The GitHub repository xtung6121/detection-instruction-using-extraction-feature contains a labelled image folder "trafic-dataset" with 2 categories: malware, normal. Examples follow, each with its label.

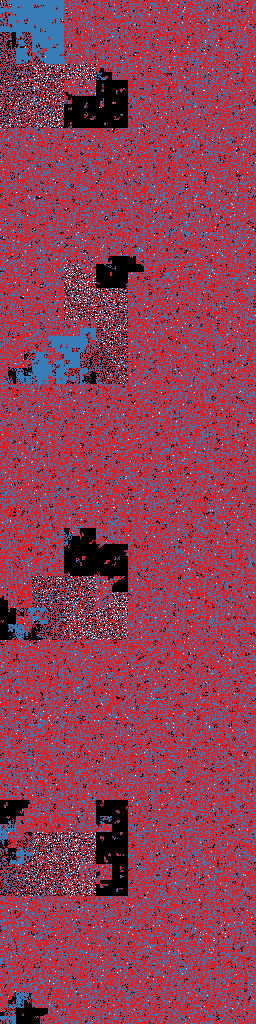
Label: malware

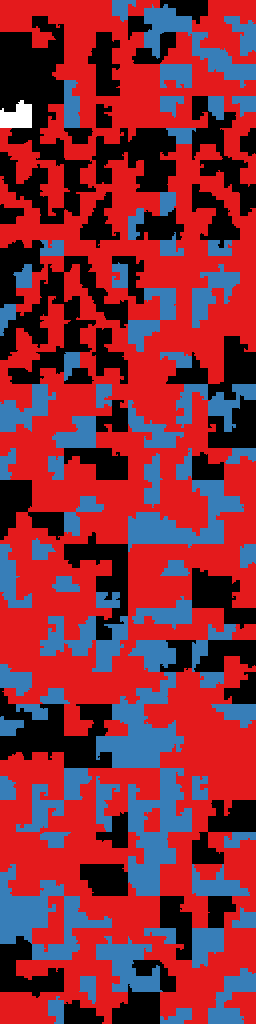
Label: normal

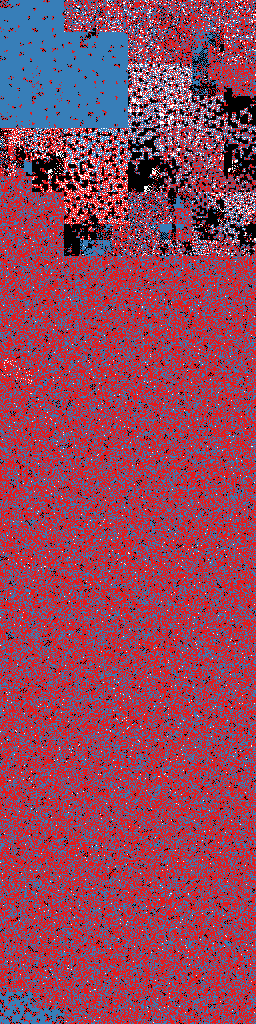
Label: malware

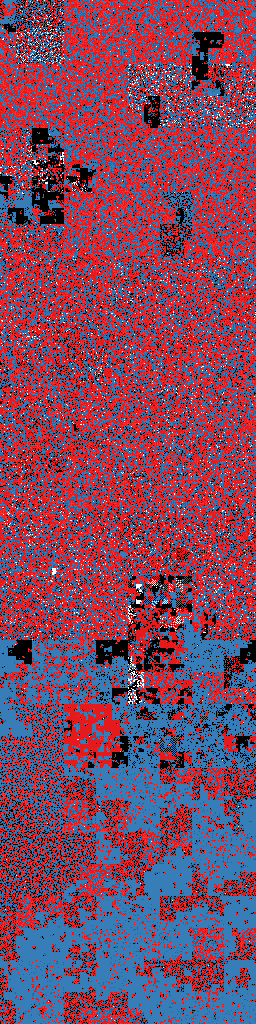
Label: malware

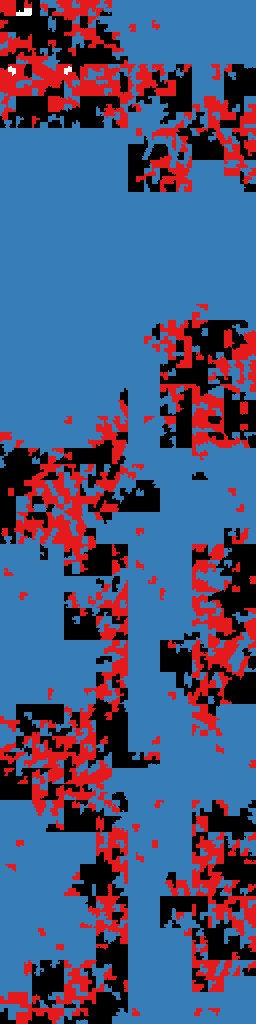
Label: normal

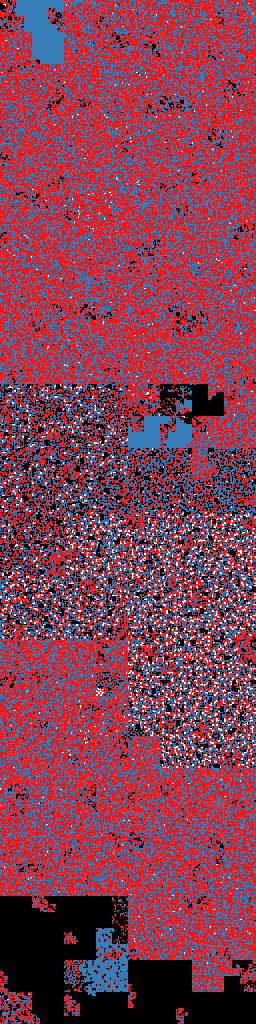
Label: malware
